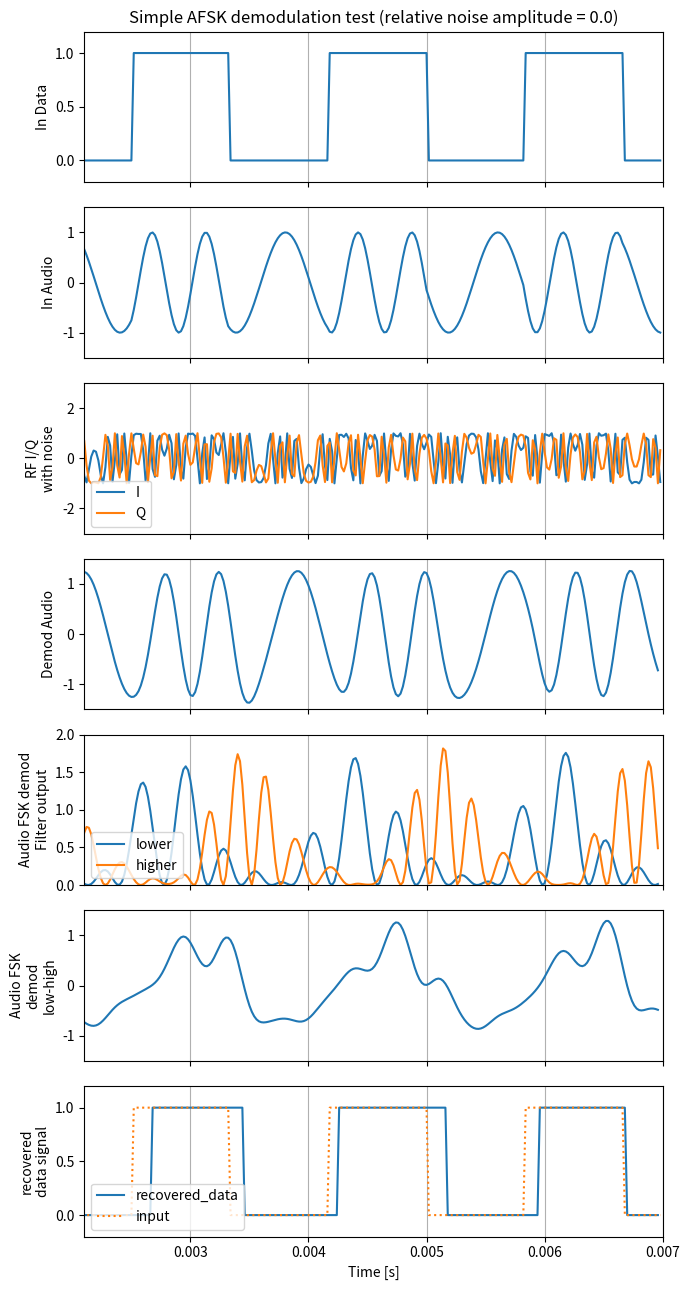

Recreate this plot in Python. (Note: this script raises an exception after producing the figure.)
#!/usr/bin/python3 
"""
    generate a dummy AFSK signal that encodes a 010101.. datastream
"""
import numpy as np
import matplotlib.pyplot as plt
from scipy.signal import butter, sosfilt

##############################
# Settings
SR = 50e3
DT = 1/SR

DATA_RATE = 1200
DATA_DT = 1/DATA_RATE

HUB = 2.5e3

NOISE_AMPLITUDE = [0.0, 0.3, 0.8]

DURATION = 0.007

##############################
# Functions

def lowpass(sr, upper_freq, order):
    coefficients = butter(order, upper_freq, btype='lowpass', analog=False, output='sos', fs=sr)
    return lambda sig: sosfilt(coefficients, sig)

def highpass(sr, upper_freq, order):
    coefficients = butter(order, upper_freq, btype='highpass', analog=False, output='sos', fs=sr)
    return lambda sig: sosfilt(coefficients, sig)

if __name__ == "__main__":
    for noise_amplitude in NOISE_AMPLITUDE:
        ##############################
        # Setup
        T = np.arange(0, DURATION, DT)

        DATA = list()
        AUDIO = list()
        RF = list()

        ##############################
        # Generate
        audio_phase = 0
        rf_phase = 0
        for t in T:
            # determine if we are in a one or 0
            bit = (t%(DATA_DT*2))/(DATA_DT*2) > 0.5

            mod_freq = 1200 + bit*1000

            audio_phase += 2*np.pi*mod_freq * DT

            audio = np.sin(audio_phase)
            
            rf_freq = HUB * audio
            rf_phase += 2*np.pi *rf_freq * DT
            rf = np.e**(2*np.pi * 1j * rf_phase)

            rf_noise = np.random.normal(scale=noise_amplitude)

            DATA.append(bit)
            AUDIO.append(audio)
            RF.append(rf+rf_noise)

        ##############################
        # Save to disk
        DATA = np.array(DATA)
        AUDIO = np.array(AUDIO)
        RF = np.array(RF)

        RF.tofile('out/dummy_afsk_signal.c64')

        ##############################
        # try demodulation
        RF_lowpass = RF # lowpass(SR, 20e3, 7)(RF)
        demod_audio = np.angle(RF_lowpass[1:]/RF_lowpass[:-1])/np.pi*2
        demod_audio = lowpass(SR, (1200+500)*2, 4)(demod_audio)

        lower_signal_audio = lowpass(SR, 1200+500, 7)(demod_audio)
        higher_signal_audio = highpass(SR, 1200+500, 7)(demod_audio)

        recovered_data_signal = lowpass(SR, 2400, 7)(lower_signal_audio**2 - higher_signal_audio**2)

        ##############################
        # Plot
        fig, ax = plt.subplots(7, sharex=True, figsize=(7, 13))

        for axi in ax:
            axi.grid(axis='x')
            axi.set_ylim(-1.5, 1.5)

        ax[0].plot(T, DATA)
        ax[0].set_ylabel("In Data")
        ax[0].set_ylabel("In Data")
        ax[0].set_ylim(-0.2, 1.2)

        ax[1].plot(T, AUDIO)
        ax[1].set_ylabel("In Audio")

        ax[2].plot(T, RF.real, label='I')
        ax[2].plot(T, RF.imag, label='Q')
        ax[2].legend(loc=3)
        ax[2].set_ylabel("RF I/Q\nwith noise")
        ax[2].set_ylim(-3, 3)

        ax[3].plot(T[:len(demod_audio)], demod_audio)
        ax[3].set_ylabel("Demod Audio")

        ax[4].plot(T[:-1], lower_signal_audio**2, label='lower')
        ax[4].plot(T[:-1], higher_signal_audio**2, label='higher')
        ax[4].legend(loc=3)
        ax[4].set_ylabel("Audio FSK demod\nFilter output")
        ax[4].set_ylim(0, 2)

        ax[5].plot(T[:-1], recovered_data_signal, label='diff')
        ax[5].set_ylabel("Audio FSK\ndemod\nlow-high")

        ax[6].plot(T[:-1], recovered_data_signal>0, label='recovered_data')
        ax[6].plot(T, DATA, label='input', ls=':')
        ax[6].set_ylabel("recovered\ndata signal")
        ax[6].legend(loc=3)
        ax[6].set_ylim(-0.2, 1.2)

        ax[-1].set_xlabel("Time [s]")

        ax[0].set_xlim(DURATION*0.3, DURATION)

        ax[0].set_title(f"Simple AFSK demodulation test (relative noise amplitude = {noise_amplitude})")

        plt.tight_layout()

        for filetype in ['png', 'svg']:
            plt.savefig(f"images/afsk_demod_sim_noise-{noise_amplitude:.1f}.{filetype}")

    plt.show()
